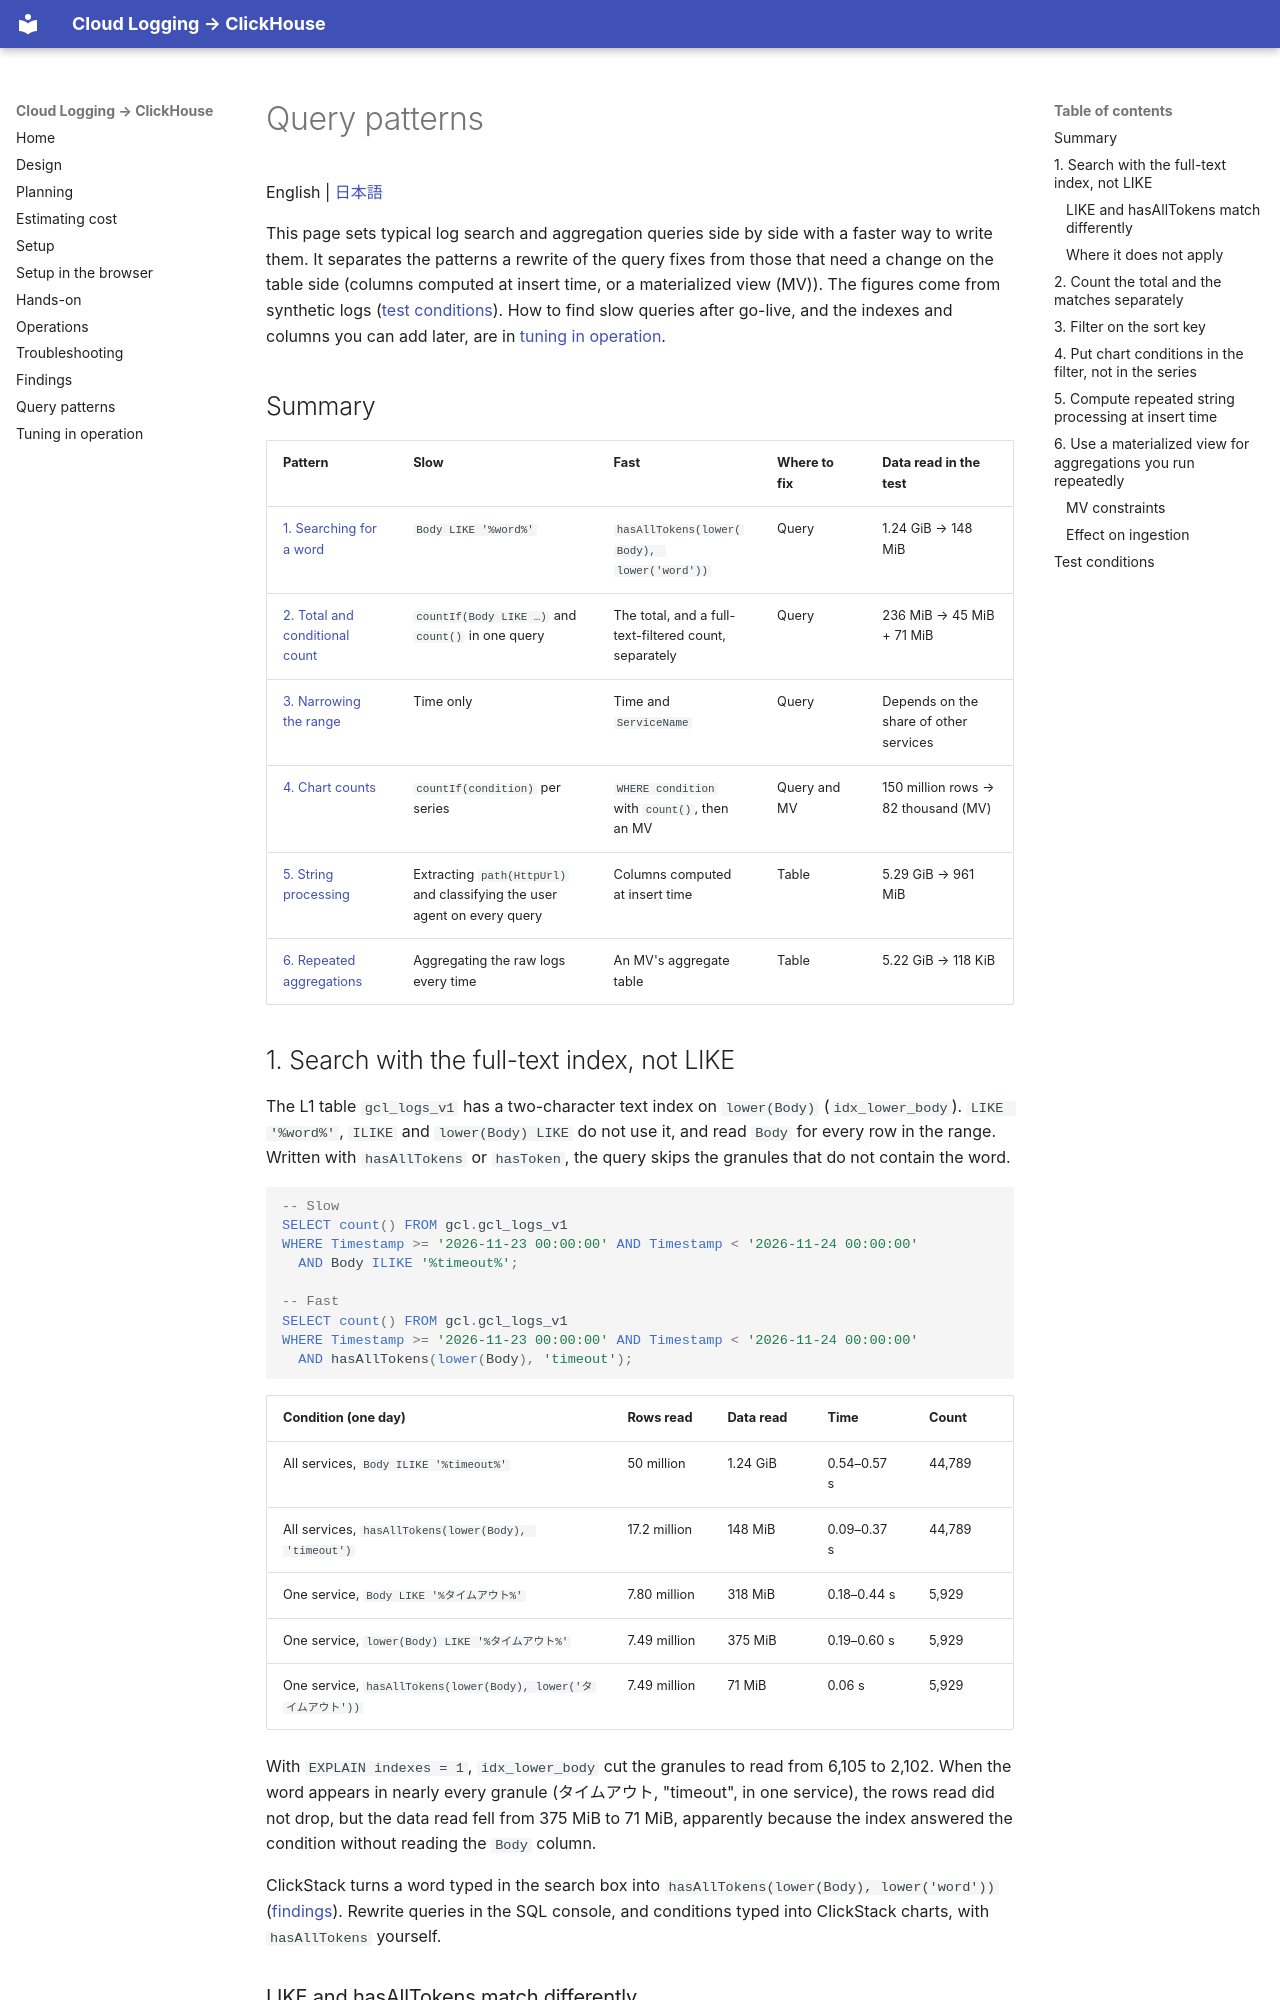

repository: tkykenmt-at-ch/sample-google-cloud-logging-to-clickhouse · page: en/10-query-patterns/index.html · generator: mkdocs

# Query patterns

English | [日本語](../ja/10-query-patterns.md)

This page sets typical log search and aggregation queries side by side with a faster way to write them.
It separates the patterns a rewrite of the query fixes from those that need a change on the table side (columns computed at insert time, or a materialized view (MV)).
The figures come from synthetic logs ([test conditions](#test-conditions)).
How to find slow queries after go-live, and the indexes and columns you can add later, are in [tuning in operation](11-advanced-tuning.md).

## Summary

| Pattern | Slow | Fast | Where to fix | Data read in the test |
|---|---|---|---|---|
| [1. Searching for a word](#1-search-with-the-full-text-index-not-like) | `Body LIKE '%word%'` | `hasAllTokens(lower(Body), lower('word'))` | Query | 1.24 GiB → 148 MiB |
| [2. Total and conditional count](#2-count-the-total-and-the-matches-separately) | `countIf(Body LIKE …)` and `count()` in one query | The total, and a full-text-filtered count, separately | Query | 236 MiB → 45 MiB + 71 MiB |
| [3. Narrowing the range](#3-filter-on-the-sort-key) | Time only | Time and `ServiceName` | Query | Depends on the share of other services |
| [4. Chart counts](#4-put-chart-conditions-in-the-filter-not-in-the-series) | `countIf(condition)` per series | `WHERE condition` with `count()`, then an MV | Query and MV | 150 million rows → 82 thousand (MV) |
| [5. String processing](#5-compute-repeated-string-processing-at-insert-time) | Extracting `path(HttpUrl)` and classifying the user agent on every query | Columns computed at insert time | Table | 5.29 GiB → 961 MiB |
| [6. Repeated aggregations](#6-use-a-materialized-view-for-aggregations-you-run-repeatedly) | Aggregating the raw logs every time | An MV's aggregate table | Table | 5.22 GiB → 118 KiB |

## 1. Search with the full-text index, not LIKE

The L1 table `gcl_logs_v1` has a two-character text index on `lower(Body)` (`idx_lower_body`).
`LIKE '%word%'`, `ILIKE` and `lower(Body) LIKE` do not use it, and read `Body` for every row in the range.
Written with `hasAllTokens` or `hasToken`, the query skips the granules that do not contain the word.

```sql
-- Slow
SELECT count() FROM gcl.gcl_logs_v1
WHERE Timestamp >= '2026-11-23 00:00:00' AND Timestamp < '2026-11-24 00:00:00'
  AND Body ILIKE '%timeout%';

-- Fast
SELECT count() FROM gcl.gcl_logs_v1
WHERE Timestamp >= '2026-11-23 00:00:00' AND Timestamp < '2026-11-24 00:00:00'
  AND hasAllTokens(lower(Body), 'timeout');
```

| Condition (one day) | Rows read | Data read | Time | Count |
|---|---|---|---|---|
| All services, `Body ILIKE '%timeout%'` | 50 million | 1.24 GiB | 0.54–0.57 s | 44,789 |
| All services, `hasAllTokens(lower(Body), 'timeout')` | 17.2 million | 148 MiB | 0.09–0.37 s | 44,789 |
| One service, `Body LIKE '%タイムアウト%'` | 7.80 million | 318 MiB | 0.18–0.44 s | 5,929 |
| One service, `lower(Body) LIKE '%タイムアウト%'` | 7.49 million | 375 MiB | 0.19–0.60 s | 5,929 |
| One service, `hasAllTokens(lower(Body), lower('タイムアウト'))` | 7.49 million | 71 MiB | 0.06 s | 5,929 |

With `EXPLAIN indexes = 1`, `idx_lower_body` cut the granules to read from 6,105 to 2,102.
When the word appears in nearly every granule (タイムアウト, "timeout", in one service), the rows read did not drop, but the data read fell from 375 MiB to 71 MiB, apparently because the index answered the condition without reading the `Body` column.

ClickStack turns a word typed in the search box into `hasAllTokens(lower(Body), lower('word'))` ([findings](09-findings.md#japanese-full-text-search)).
Rewrite queries in the SQL console, and conditions typed into ClickStack charts, with `hasAllTokens` yourself.
